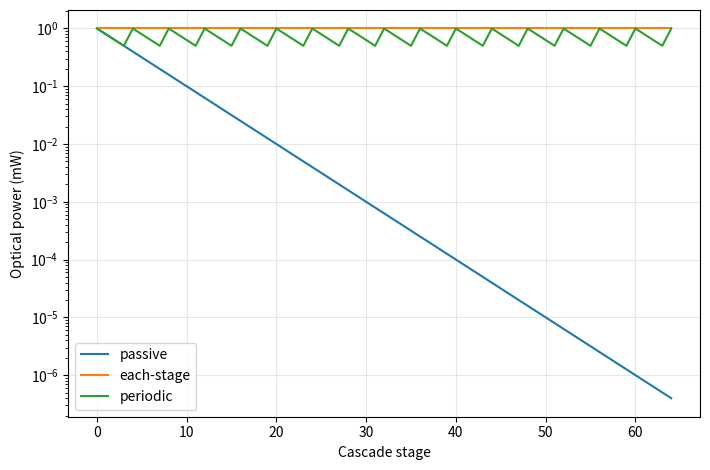
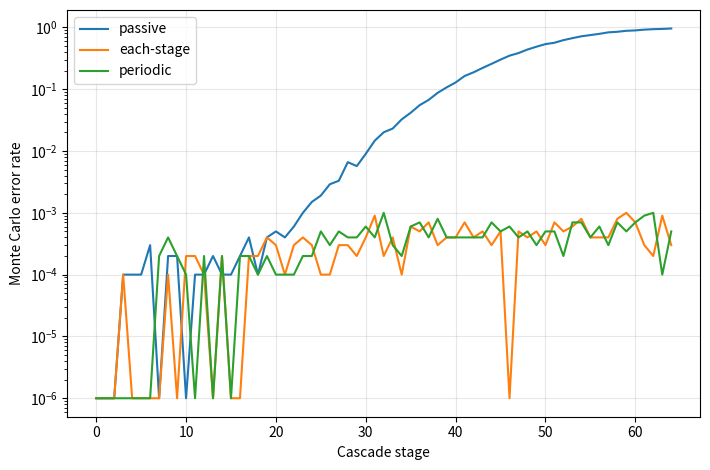
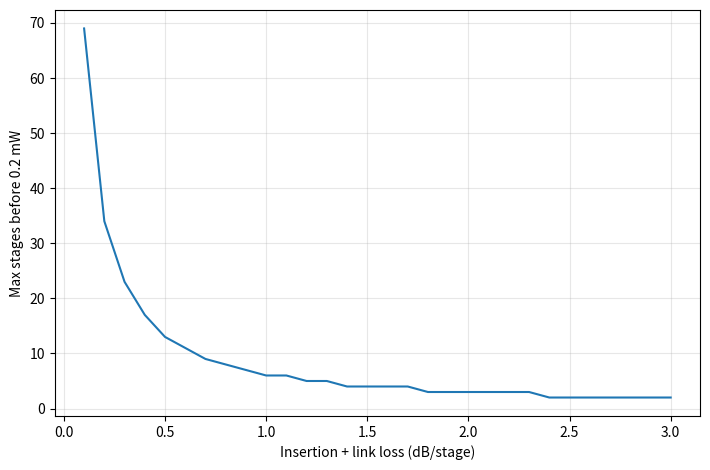
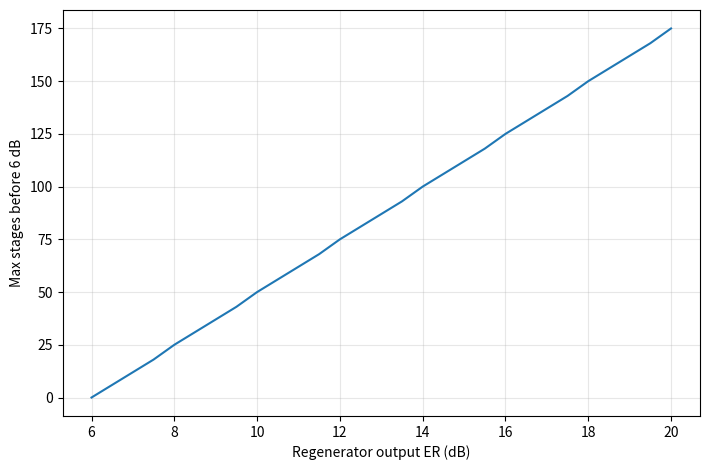
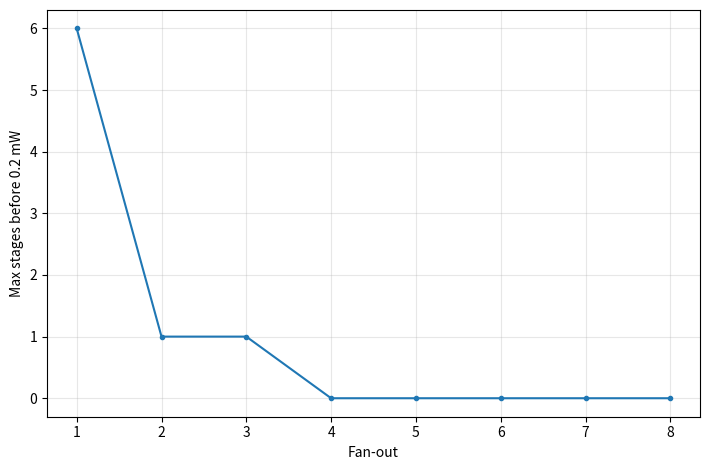
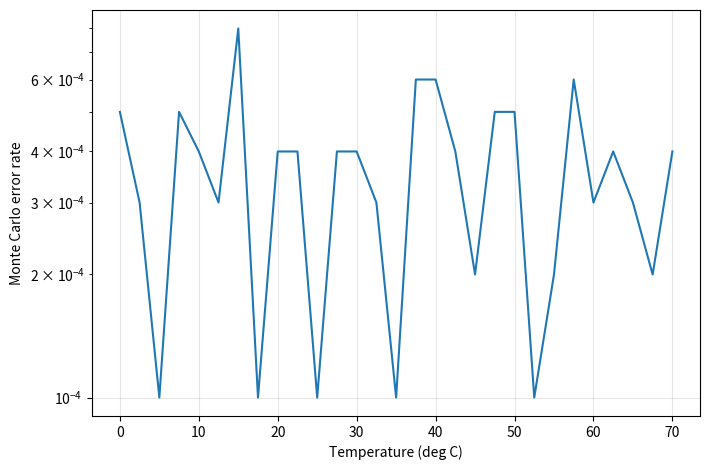
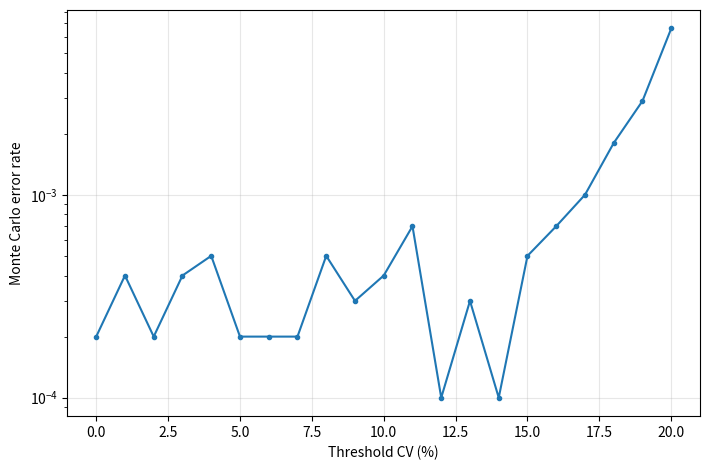
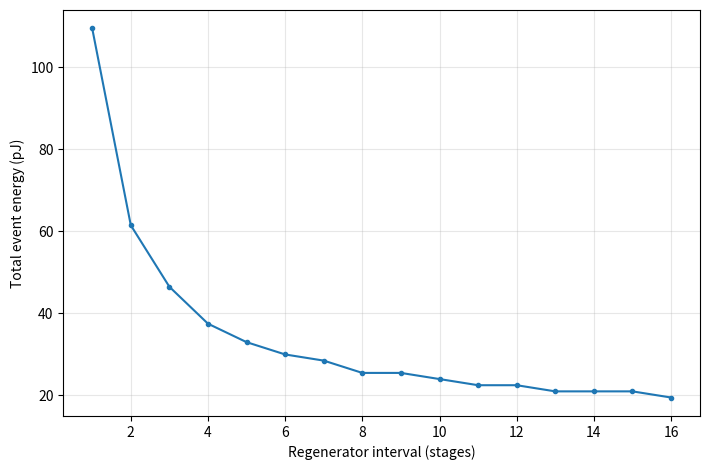

The script that saved these images, in order:
# Cascadable all-optical one-bit-cell simulation; all coefficients are assumptions.
import argparse
import csv
import math
from pathlib import Path
import matplotlib
matplotlib.use("Agg")
import matplotlib.pyplot as plt
import numpy as np

STRATEGIES=("passive","each-stage","periodic")
FIGURES=("stages_vs_power.png","stages_vs_error_rate.png","insertion_loss_vs_max_stages.png","extinction_ratio_vs_max_stages.png","fanout_vs_max_stages.png","temperature_vs_error_rate.png","variation_vs_error_rate.png","regenerator_interval_vs_total_energy.png")

def propagate_power(initial_power_mw,stages,strategy,insertion_loss_db,link_loss_db,fanout=1,gain=1.0,regeneration_interval=1):
    if strategy not in STRATEGIES: raise ValueError(f"unknown strategy: {strategy}")
    if fanout<1 or stages<0 or regeneration_interval<1: raise ValueError("invalid cascade parameters")
    transmission=10**(-(insertion_loss_db+link_loss_db)/10)
    nominal=float(initial_power_mw); powers=[nominal]
    for stage in range(1,stages+1):
        value=powers[-1]*transmission/fanout
        if strategy=="each-stage": value=min(nominal,value*gain)
        elif strategy=="periodic" and stage%regeneration_interval==0: value=nominal
        powers.append(value)
    return powers

def calculate_q_margin(stages,strategy,temperature_c,threshold_cv,regeneration_interval,gain_noise_db,extinction_ratio_db):
    if strategy=="passive": span=stages
    elif strategy=="each-stage": span=1 if stages else 0
    elif strategy=="periodic": span=min(stages,regeneration_interval)
    else: raise ValueError(f"unknown strategy: {strategy}")
    return 7.0-0.12*span-0.03*abs(temperature_c-25.0)-20.0*threshold_cv-0.20*gain_noise_db+0.08*(extinction_ratio_db-10.0)

def estimate_error_rate(stages,strategy,seed,trials=10000,temperature_c=25.0,threshold_cv=0.05,regeneration_interval=4,gain_noise_db=0.35,extinction_ratio_db=10.0,write_error_rate=1e-5,read_disturb_rate=1e-6,retention_hours=24.0):
    if trials<1 or threshold_cv<0: raise ValueError("invalid Monte Carlo parameters")
    q=calculate_q_margin(stages,strategy,temperature_c,threshold_cv,regeneration_interval,gain_noise_db,extinction_ratio_db)
    rng=np.random.default_rng(seed)
    margin_fail=rng.standard_normal(trials)>q
    event=1-(1-write_error_rate)**max(stages,1)
    event+=1-(1-read_disturb_rate)**max(stages,1)
    event+=min(0.25,retention_hours*1e-10*max(stages,1))
    return float(np.mean(margin_fail | (rng.random(trials)<min(1.0,event))))

def save_plot(path,x,series,xlabel,ylabel,yscale=None):
    fig,ax=plt.subplots(figsize=(7.2,4.8))
    for label,y in series.items(): ax.plot(x,y,marker="o" if len(x)<25 else None,markersize=3,label=label)
    if yscale: ax.set_yscale(yscale)
    ax.set_xlabel(xlabel); ax.set_ylabel(ylabel); ax.grid(True,alpha=0.3)
    if len(series)>1: ax.legend()
    fig.tight_layout(); fig.savefig(path,dpi=150,metadata={"Software":"lumen-latch"}); plt.close(fig)

def generate_figures(folder,seed,trials):
    folder.mkdir(parents=True,exist_ok=True); stages=np.arange(65)
    powers={s:np.array(propagate_power(1.0,64,s,0.5,0.5,gain=4.0,regeneration_interval=4)) for s in STRATEGIES}
    errors={s:np.array([estimate_error_rate(i,s,seed+j*10000+i,trials=trials) for i in stages]) for j,s in enumerate(STRATEGIES)}
    save_plot(folder/FIGURES[0],stages,powers,"Cascade stage","Optical power (mW)","log")
    save_plot(folder/FIGURES[1],stages,{k:np.clip(v,1e-6,1) for k,v in errors.items()},"Cascade stage","Monte Carlo error rate","log")
    losses=np.linspace(0.1,3,30); maximum=np.floor(np.log(0.2)/np.log(10**(-losses/10)))
    save_plot(folder/FIGURES[2],losses,{"passive":maximum},"Insertion + link loss (dB/stage)","Max stages before 0.2 mW")
    ers=np.linspace(6,20,29); save_plot(folder/FIGURES[3],ers,{"0.08 dB/stage degradation":np.floor((ers-6)/0.08)},"Regenerator output ER (dB)","Max stages before 6 dB")
    fanouts=np.arange(1,9); trans=10**(-0.1); fanstages=np.maximum(0,np.floor(np.log(0.2)/np.log(trans/fanouts)))
    save_plot(folder/FIGURES[4],fanouts,{"passive, 1 dB/stage":fanstages},"Fan-out","Max stages before 0.2 mW")
    temps=np.linspace(0,70,29); terr=np.array([estimate_error_rate(32,"periodic",seed+i,trials=trials,temperature_c=float(t)) for i,t in enumerate(temps)])
    save_plot(folder/FIGURES[5],temps,{"periodic N=4":np.clip(terr,1e-6,1)},"Temperature (deg C)","Monte Carlo error rate","log")
    cvs=np.linspace(0,0.2,21); verr=np.array([estimate_error_rate(32,"periodic",seed+500+i,trials=trials,threshold_cv=float(v)) for i,v in enumerate(cvs)])
    save_plot(folder/FIGURES[6],cvs*100,{"periodic N=4":np.clip(verr,1e-6,1)},"Threshold CV (%)","Monte Carlo error rate","log")
    intervals=np.arange(1,17); energy=13.4+np.ceil(64/intervals)*1.5
    save_plot(folder/FIGURES[7],intervals,{"64-stage cascade":energy},"Regenerator interval (stages)","Total event energy (pJ)")

def run_simulation(output_dir,seed,trials):
    output_dir.mkdir(parents=True,exist_ok=True); figure_dir=output_dir/"figures"; figure_dir.mkdir(exist_ok=True)
    for old in figure_dir.glob("*.png"): old.unlink()
    path=output_dir/"simulation_results.csv"
    fields=["strategy","stages","optical_power_mw","total_loss_db","extinction_ratio_db","fanout","gain","gain_noise_db","temperature_c","threshold_cv","retention_hours","read_disturb_rate","write_error_rate","regeneration_interval","error_rate","q_factor","total_energy_pj","seed"]
    with path.open("w",newline="",encoding="utf-8") as handle:
        writer=csv.DictWriter(handle,fieldnames=fields,lineterminator=chr(10)); writer.writeheader()
        for si,strategy in enumerate(STRATEGIES):
            for stages in range(1,65):
                power=propagate_power(1,stages,strategy,0.5,0.5,gain=4,regeneration_interval=4)[-1]
                span=stages if strategy=="passive" else (1 if strategy=="each-stage" else min(stages,4))
                er=max(6,12-0.08*span); regen=0 if strategy=="passive" else (stages if strategy=="each-stage" else stages//4)
                rowseed=seed+si*10000+stages
                retention_hours=2160.0
                error=estimate_error_rate(stages,strategy,rowseed,trials=trials,extinction_ratio_db=er,retention_hours=retention_hours)
                q=calculate_q_margin(stages,strategy,25,0.05,4,0.35,er)
                writer.writerow({"strategy":strategy,"stages":stages,"optical_power_mw":f"{power:.12g}","total_loss_db":f"{-10*math.log10(max(power,1e-300)):.6f}","extinction_ratio_db":f"{er:.6f}","fanout":1,"gain":"4.000000","gain_noise_db":"0.350000","temperature_c":"25.000000","threshold_cv":"0.050000","retention_hours":f"{retention_hours:.6f}","read_disturb_rate":"1e-06","write_error_rate":"1e-05","regeneration_interval":4,"error_rate":f"{error:.12g}","q_factor":f"{q:.6f}","total_energy_pj":f"{13.4+1.5*regen:.6f}","seed":rowseed})
    generate_figures(figure_dir,seed,trials); return path

def main(argv=None):
    parser=argparse.ArgumentParser(); parser.add_argument("--output-dir",type=Path,default=Path(".")); parser.add_argument("--seed",type=int,default=20260715); parser.add_argument("--trials",type=int,default=10000)
    args=parser.parse_args(argv)
    if args.trials<1: parser.error("--trials must be positive")
    path=run_simulation(args.output_dir,args.seed,args.trials); print(f"Wrote {path} and {len(FIGURES)} figures (seed={args.seed})."); return 0

if __name__=="__main__": raise SystemExit(main())
